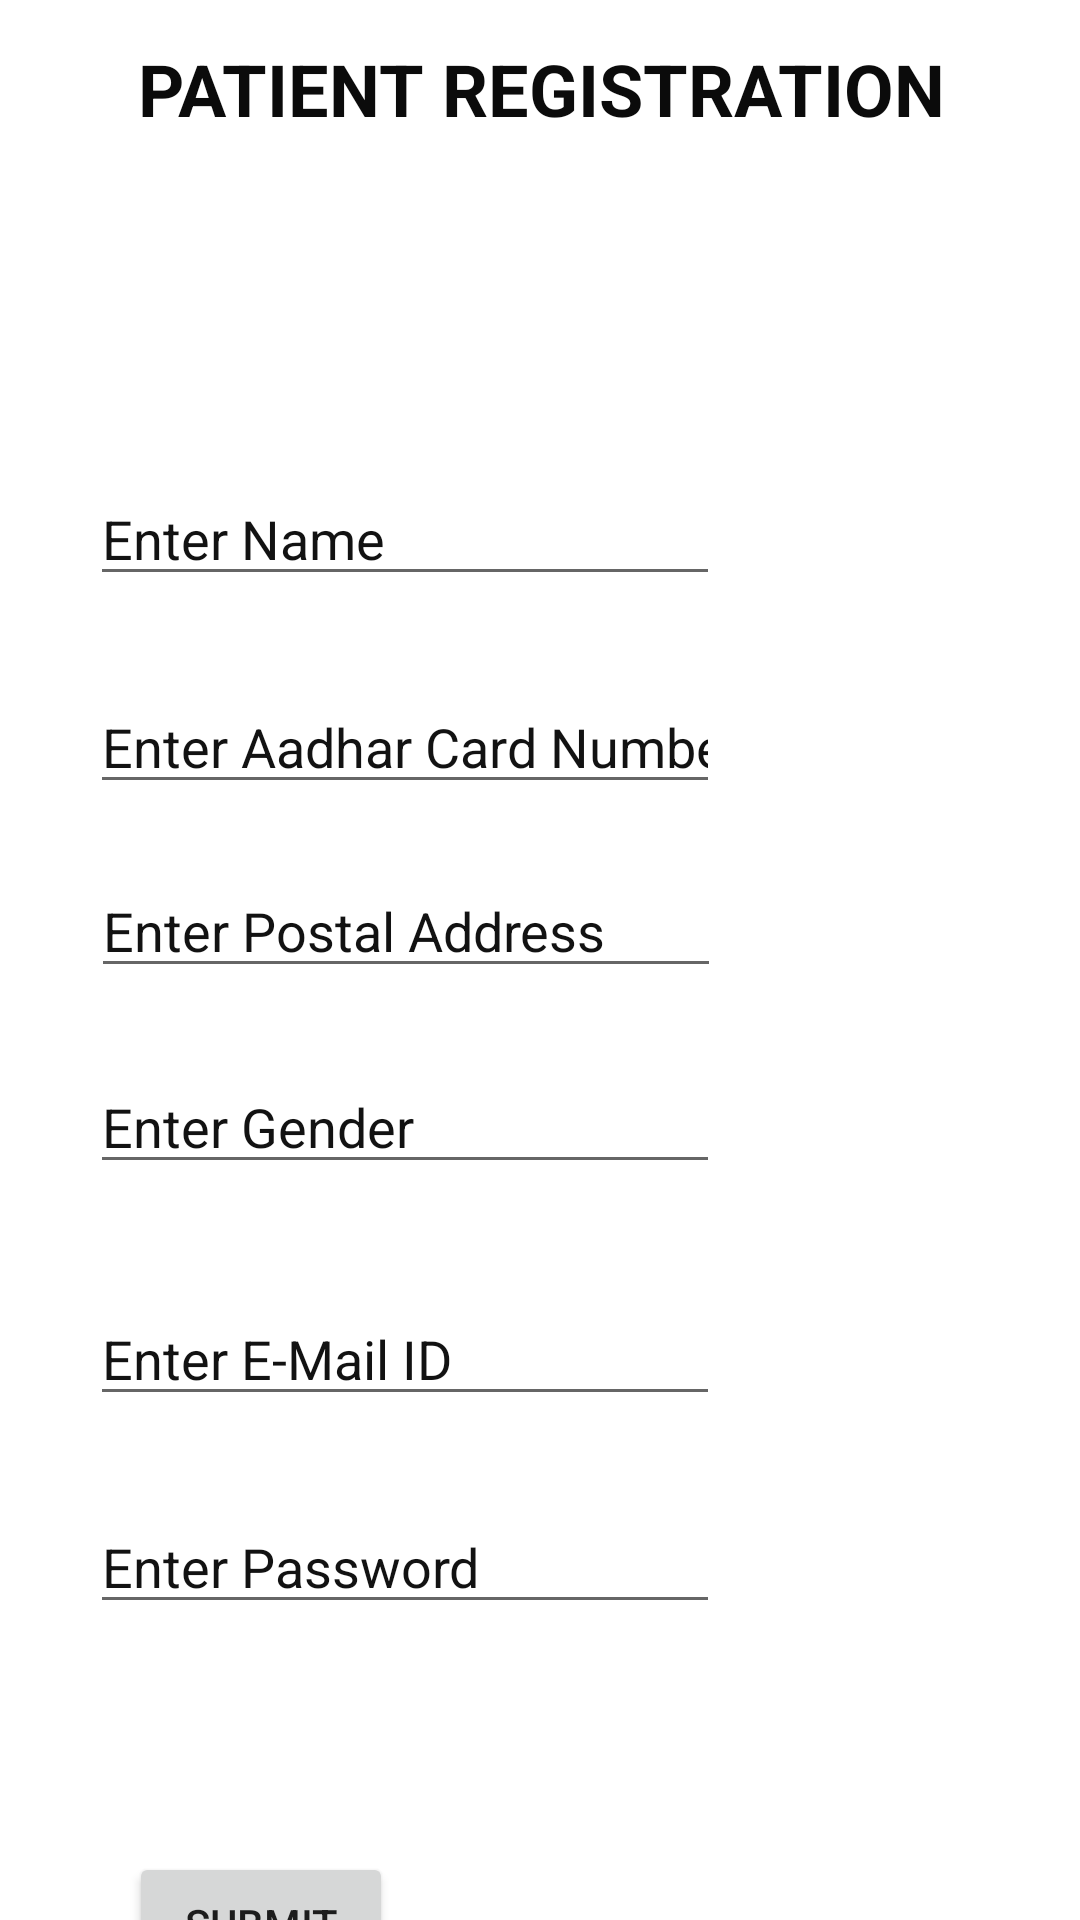

Produce the Android XML layout that renders to this screen, including the resource entries it uses.
<!-- AndroidManifest.xml: application theme Theme.MedicalHelpline -->
<!-- res/layout/activity_reg_pat.xml -->
<?xml version="1.0" encoding="utf-8"?>
<androidx.constraintlayout.widget.ConstraintLayout xmlns:android="http://schemas.android.com/apk/res/android"
    xmlns:app="http://schemas.android.com/apk/res-auto"
    xmlns:tools="http://schemas.android.com/tools"
    android:layout_width="match_parent"
    android:layout_height="match_parent"
    tools:context=".RegDoc">

    <TextView
        android:id="@+id/textView10"
        android:layout_width="417dp"
        android:layout_height="40dp"
        android:text="PATIENT REGISTRATION"
        android:textAlignment="center"
        android:textColor="#0B0B0B"
        android:textSize="24sp"
        android:textStyle="bold"
        app:layout_constraintBottom_toBottomOf="parent"
        app:layout_constraintEnd_toEndOf="parent"
        app:layout_constraintHorizontal_bias="0.498"
        app:layout_constraintStart_toStartOf="parent"
        app:layout_constraintTop_toTopOf="parent"
        app:layout_constraintVertical_bias="0.022" />

    <EditText
        android:id="@+id/editTextTextPostalAddress"
        android:layout_width="wrap_content"
        android:layout_height="wrap_content"
        android:layout_marginTop="20dp"
        android:ems="10"
        android:hint="Enter Postal Address"
        android:inputType="textPostalAddress"
        android:textColorHint="#121212"
        app:layout_constraintEnd_toEndOf="parent"
        app:layout_constraintHorizontal_bias="0.203"
        app:layout_constraintStart_toStartOf="parent"
        app:layout_constraintTop_toBottomOf="@+id/editTextTextPersonName3" />

    <EditText
        android:id="@+id/editTextTextEmailAddress"
        android:layout_width="wrap_content"
        android:layout_height="wrap_content"
        android:layout_marginTop="36dp"
        android:ems="10"
        android:hint="Enter E-Mail ID"
        android:inputType="textEmailAddress"
        android:textColor="#121212"
        android:textColorHint="#121212"
        app:layout_constraintEnd_toEndOf="parent"
        app:layout_constraintHorizontal_bias="0.199"
        app:layout_constraintStart_toStartOf="parent"
        app:layout_constraintTop_toBottomOf="@+id/editTextTextPersonName4" />

    <EditText
        android:id="@+id/editTextTextPassword3"
        android:layout_width="wrap_content"
        android:layout_height="wrap_content"
        android:layout_marginTop="28dp"
        android:ems="10"
        android:hint="Enter Password"
        android:inputType="textPassword"
        android:textColor="#121212"
        android:textColorHint="#121212"
        app:layout_constraintEnd_toEndOf="parent"
        app:layout_constraintHorizontal_bias="0.199"
        app:layout_constraintStart_toStartOf="parent"
        app:layout_constraintTop_toBottomOf="@+id/editTextTextEmailAddress" />

    <Button
        android:id="@+id/button7"
        android:layout_width="wrap_content"
        android:layout_height="wrap_content"
        android:layout_marginTop="76dp"
        android:text="SUBMIT"
        app:layout_constraintEnd_toEndOf="parent"
        app:layout_constraintHorizontal_bias="0.158"
        app:layout_constraintStart_toStartOf="parent"
        app:layout_constraintTop_toBottomOf="@+id/editTextTextPassword3" />

    <EditText
        android:id="@+id/editTextTextPersonName"
        android:layout_width="wrap_content"
        android:layout_height="wrap_content"
        android:layout_marginTop="104dp"
        android:ems="10"
        android:hint="Enter Name"
        android:inputType="textPersonName"
        android:textColorHint="#121212"
        app:layout_constraintEnd_toEndOf="parent"
        app:layout_constraintHorizontal_bias="0.199"
        app:layout_constraintStart_toStartOf="parent"
        app:layout_constraintTop_toBottomOf="@+id/textView10" />

    <EditText
        android:id="@+id/editTextTextPersonName3"
        android:layout_width="wrap_content"
        android:layout_height="wrap_content"
        android:layout_marginTop="28dp"
        android:ems="10"
        android:hint="Enter Aadhar Card Number"
        android:inputType="textPersonName"
        android:textColorHint="#121212"
        app:layout_constraintEnd_toEndOf="parent"
        app:layout_constraintHorizontal_bias="0.199"
        app:layout_constraintStart_toStartOf="parent"
        app:layout_constraintTop_toBottomOf="@+id/editTextTextPersonName" />

    <EditText
        android:id="@+id/editTextTextPersonName4"
        android:layout_width="wrap_content"
        android:layout_height="wrap_content"
        android:layout_marginTop="24dp"
        android:ems="10"
        android:hint="Enter Gender"
        android:inputType="textPersonName"
        android:textColorHint="#121212"
        app:layout_constraintEnd_toEndOf="parent"
        app:layout_constraintHorizontal_bias="0.199"
        app:layout_constraintStart_toStartOf="parent"
        app:layout_constraintTop_toBottomOf="@+id/editTextTextPostalAddress" />

</androidx.constraintlayout.widget.ConstraintLayout>
<!-- resources referenced by this layout -->
<resources>
  <style name="Theme.MedicalHelpline" parent="Theme.MaterialComponents.DayNight.DarkActionBar">
          
          <item name="colorPrimary">@color/purple_500</item>
          <item name="colorPrimaryVariant">@color/purple_700</item>
          <item name="colorOnPrimary">@color/white</item>
          
          <item name="colorSecondary">@color/teal_200</item>
          <item name="colorSecondaryVariant">@color/teal_700</item>
          <item name="colorOnSecondary">@color/black</item>
          
          <item name="android:statusBarColor" tools:targetApi="l">?attr/colorPrimaryVariant</item>
          
      </style>
  <!-- not gathered from this repository: default colours our renderer supplied (Android Studio template values) -->
  <color name="purple_500">#FF6200EE</color>
  <color name="purple_700">#FF3700B3</color>
  <color name="teal_200">#FF03DAC5</color>
  <color name="teal_700">#FF018786</color>
  <color name="black">#FF000000</color>
  <color name="white">#FFFFFFFF</color>
</resources>
